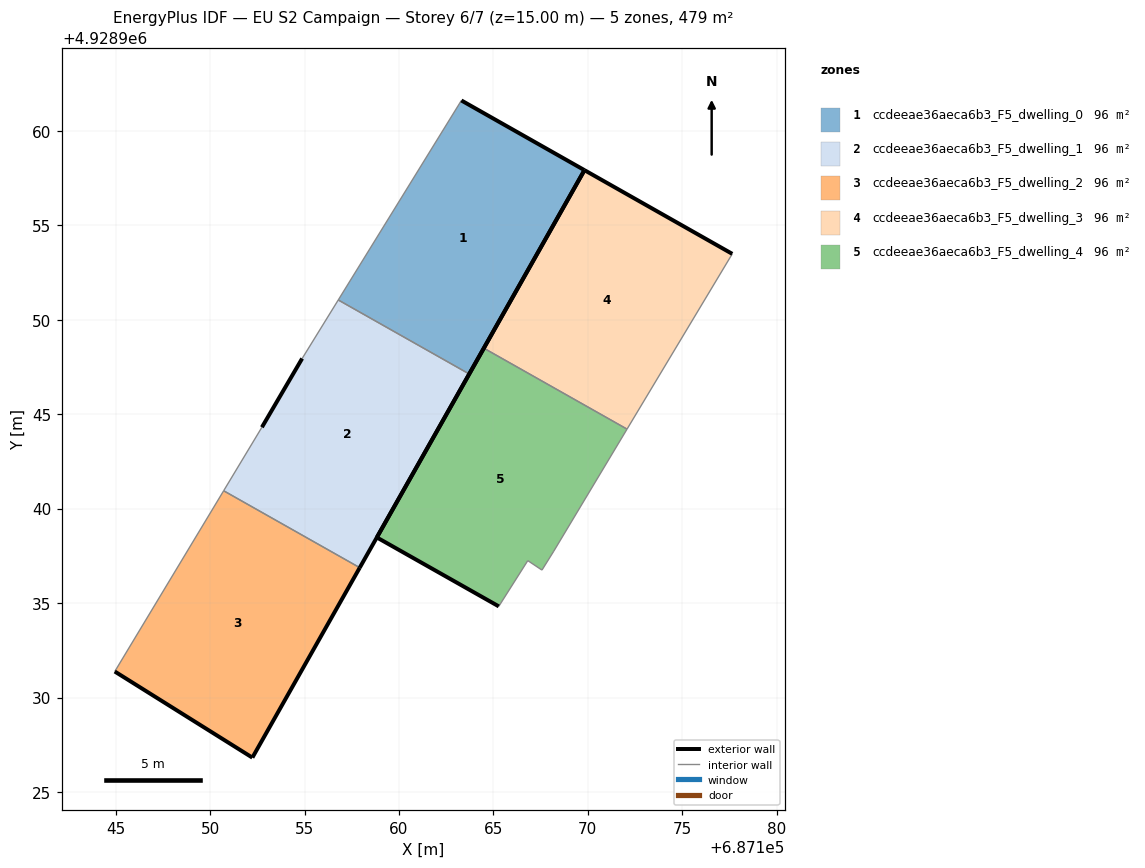
=== STOREY PLAN SPEC (per zone: floor XY polygon, exterior-wall plan segments, windows/doors) ===
zone 1: ccdeeae36aeca6b3_F5_dwelling_0  (95.8 m²)
  floor: (687163.72, 4928947.13) (687169.82, 4928957.92) (687163.31, 4928961.61) (687156.79, 4928951.05)
  exterior wall: (687163.31, 4928961.61) – (687169.82, 4928957.92)  [7.5 m]
  exterior wall: (687169.82, 4928957.92) – (687163.72, 4928947.13)  [12.4 m]
  interior walls: 2
zone 2: ccdeeae36aeca6b3_F5_dwelling_1  (95.8 m²)
  floor: (687157.92, 4928936.87) (687163.72, 4928947.13) (687156.79, 4928951.05) (687154.88, 4928947.95) (687152.74, 4928944.31) (687150.72, 4928940.95)
  exterior wall: (687163.72, 4928947.13) – (687157.92, 4928936.87)  [11.8 m]
  exterior wall: (687152.74, 4928944.31) – (687154.88, 4928947.95)  [4.2 m]
  interior walls: 4
zone 3: ccdeeae36aeca6b3_F5_dwelling_2  (95.8 m²)
  floor: (687152.24, 4928926.82) (687157.92, 4928936.87) (687150.72, 4928940.95) (687144.95, 4928931.38)
  exterior wall: (687152.24, 4928926.82) – (687144.95, 4928931.38)  [8.6 m]
  exterior wall: (687157.92, 4928936.87) – (687152.24, 4928926.82)  [11.6 m]
  interior walls: 2
zone 4: ccdeeae36aeca6b3_F5_dwelling_3  (95.8 m²)
  floor: (687172.07, 4928944.21) (687177.65, 4928953.49) (687169.82, 4928957.92) (687164.49, 4928948.49)
  exterior wall: (687164.49, 4928948.49) – (687169.82, 4928957.92)  [10.8 m]
  exterior wall: (687169.82, 4928957.92) – (687177.65, 4928953.49)  [9.0 m]
  interior walls: 2
zone 5: ccdeeae36aeca6b3_F5_dwelling_4  (95.8 m²)
  floor: (687168.19, 4928937.75) (687172.07, 4928944.21) (687164.49, 4928948.49) (687158.83, 4928938.47) (687165.28, 4928934.83) (687166.82, 4928937.25) (687167.57, 4928936.75)
  exterior wall: (687158.83, 4928938.47) – (687164.49, 4928948.49)  [11.5 m]
  exterior wall: (687165.28, 4928934.83) – (687158.83, 4928938.47)  [7.4 m]
  interior walls: 5

=== DERIVED (storey summary) ===
Building: EU S2 Campaign
Storey: 6 of 7  (floor level z = 15.00 m)
Storey gross floor area: 478.9 m²
Zones on this storey: 5
  - ccdeeae36aeca6b3_F5_dwelling_0: floor 95.8 m²; exterior wall 19.9 m (59.6 m²); WWR 0.0%
  - ccdeeae36aeca6b3_F5_dwelling_1: floor 95.8 m²; exterior wall 16.0 m (48.0 m²); WWR 0.0%
  - ccdeeae36aeca6b3_F5_dwelling_2: floor 95.8 m²; exterior wall 20.1 m (60.4 m²); WWR 0.0%
  - ccdeeae36aeca6b3_F5_dwelling_3: floor 95.8 m²; exterior wall 19.8 m (59.5 m²); WWR 0.0%
  - ccdeeae36aeca6b3_F5_dwelling_4: floor 95.8 m²; exterior wall 18.9 m (56.8 m²); WWR 0.0%
Zone adjacency (shared interzone walls):
  - ccdeeae36aeca6b3_F5_dwelling_0 ↔ ccdeeae36aeca6b3_F5_dwelling_1
  - ccdeeae36aeca6b3_F5_dwelling_1 ↔ ccdeeae36aeca6b3_F5_dwelling_2
  - ccdeeae36aeca6b3_F5_dwelling_3 ↔ ccdeeae36aeca6b3_F5_dwelling_4